Dataset: plantas_dataset (GitHub, Jonatttttttan/Projetos_DeepLearning_Python). Classes: arecaceae, bignoniaceae, euphorbiaceae, lauraceae, meliaceae, myrtaceae.

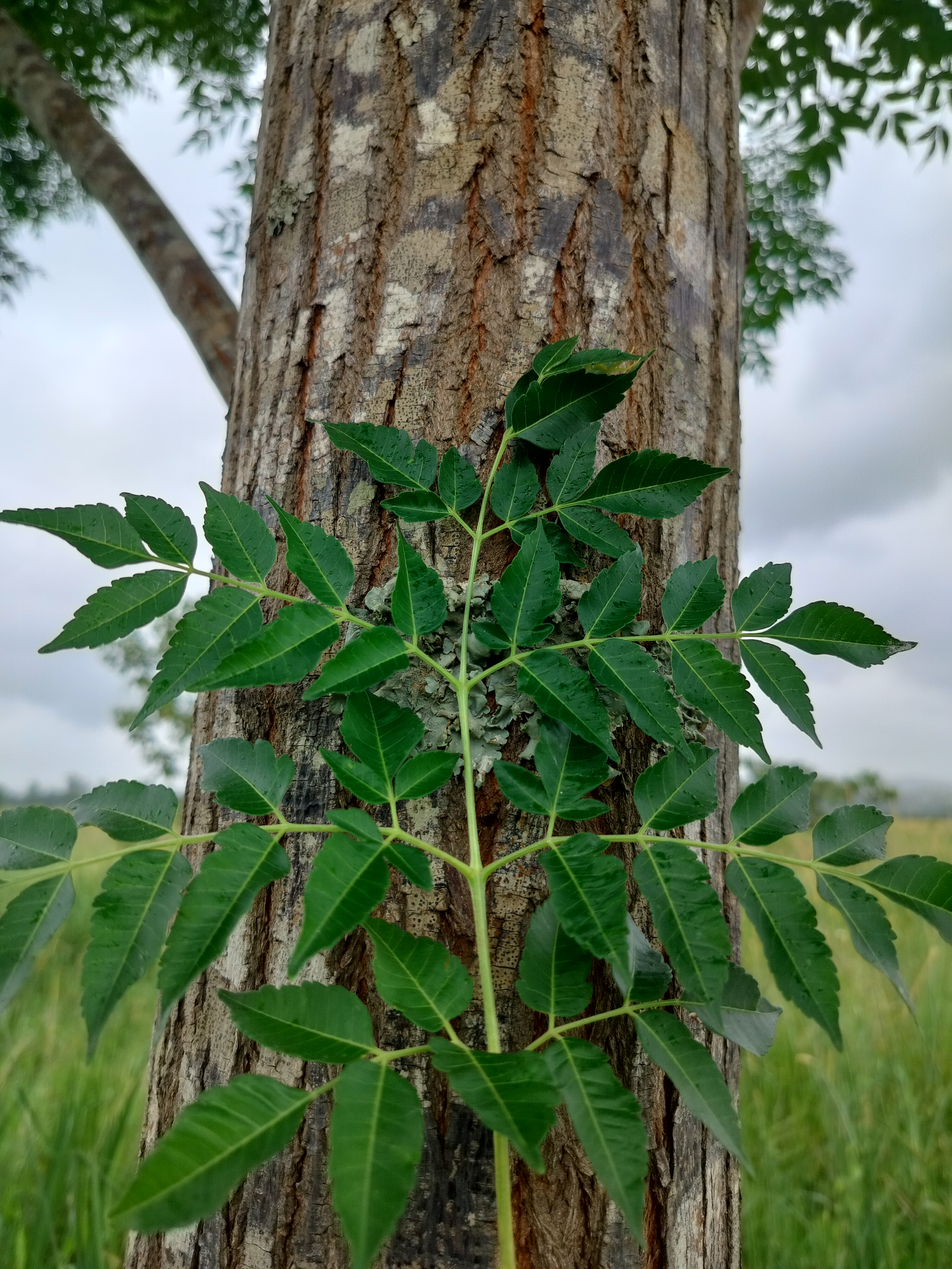
Label: meliaceae

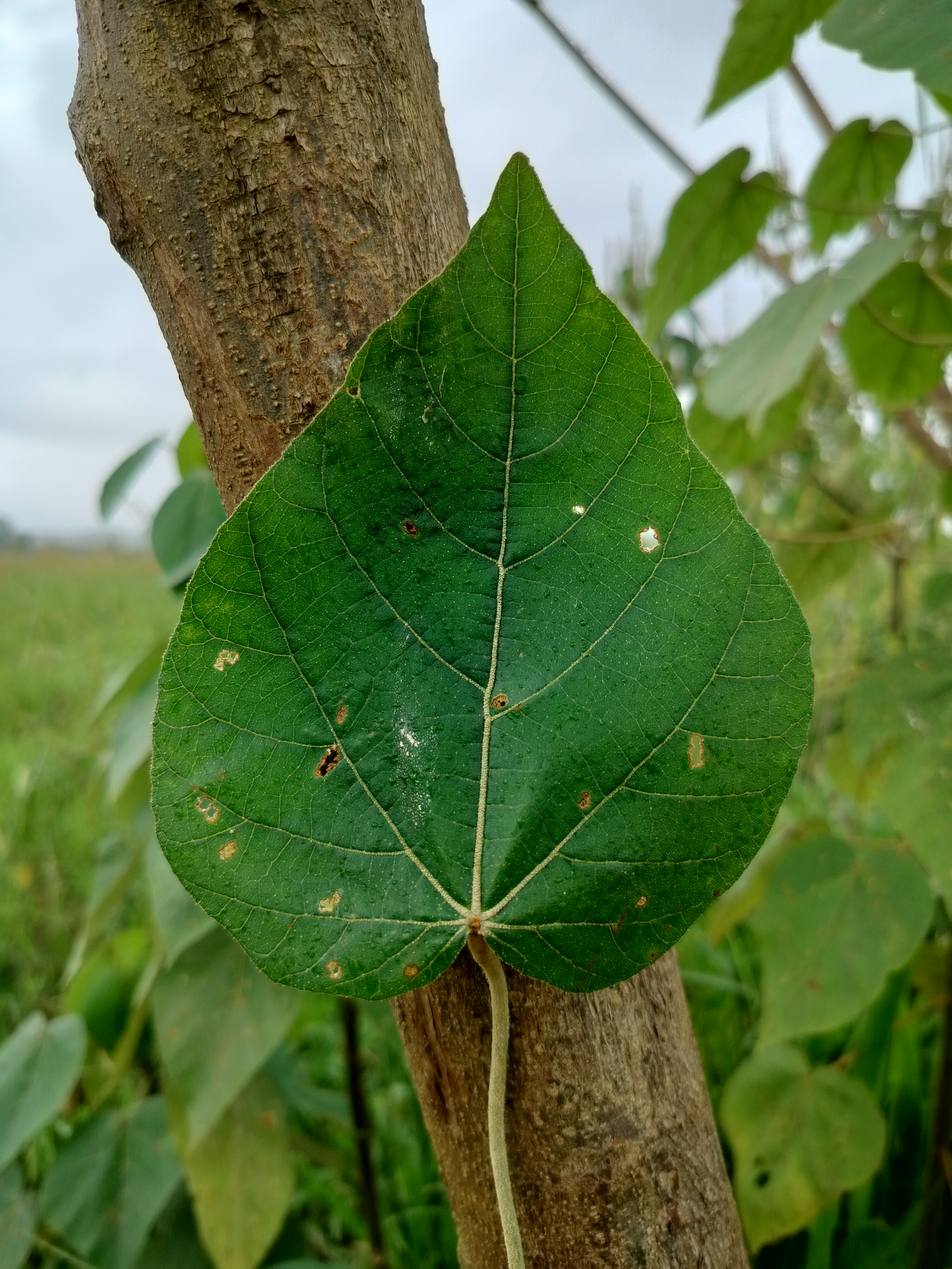
Label: euphorbiaceae

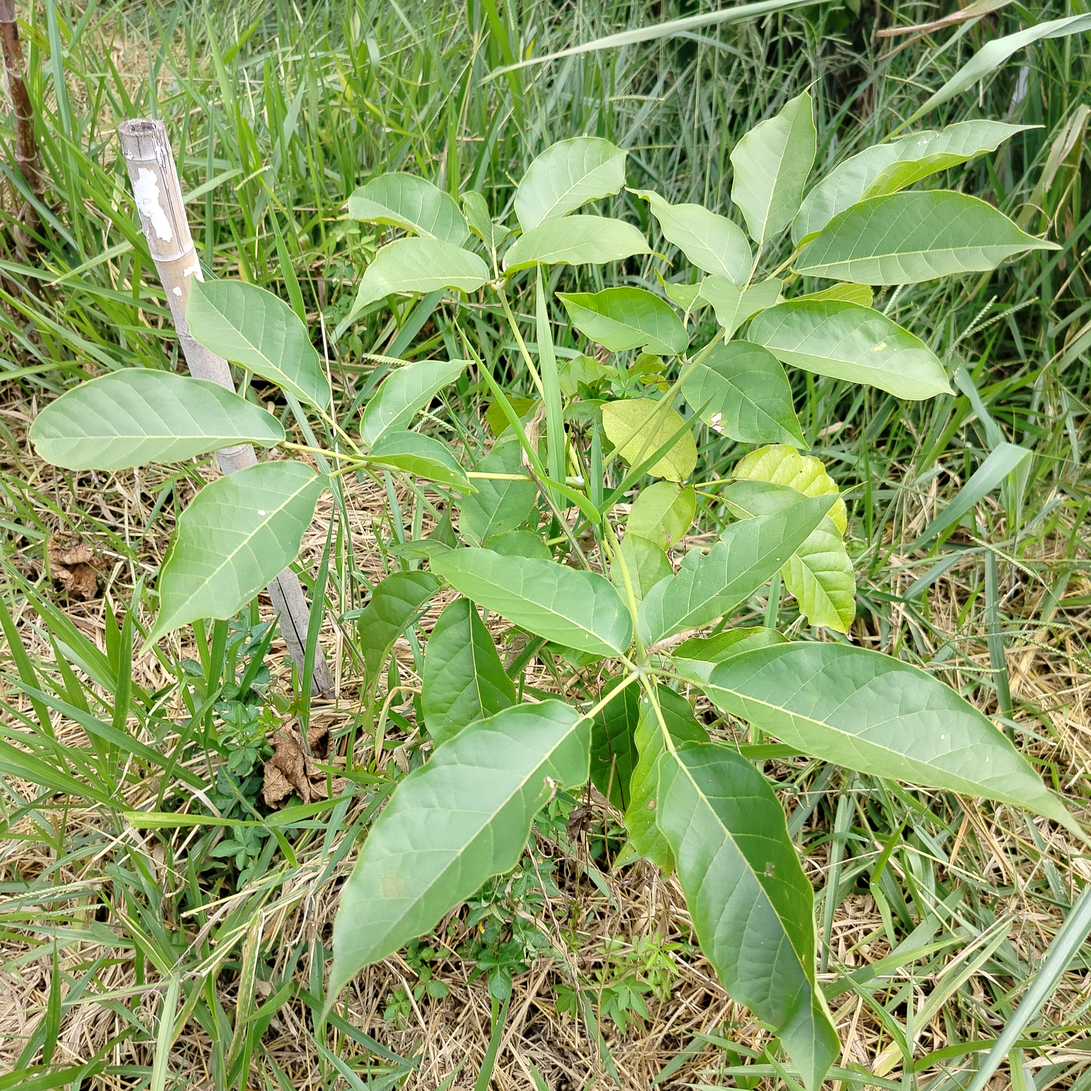
Label: bignoniaceae

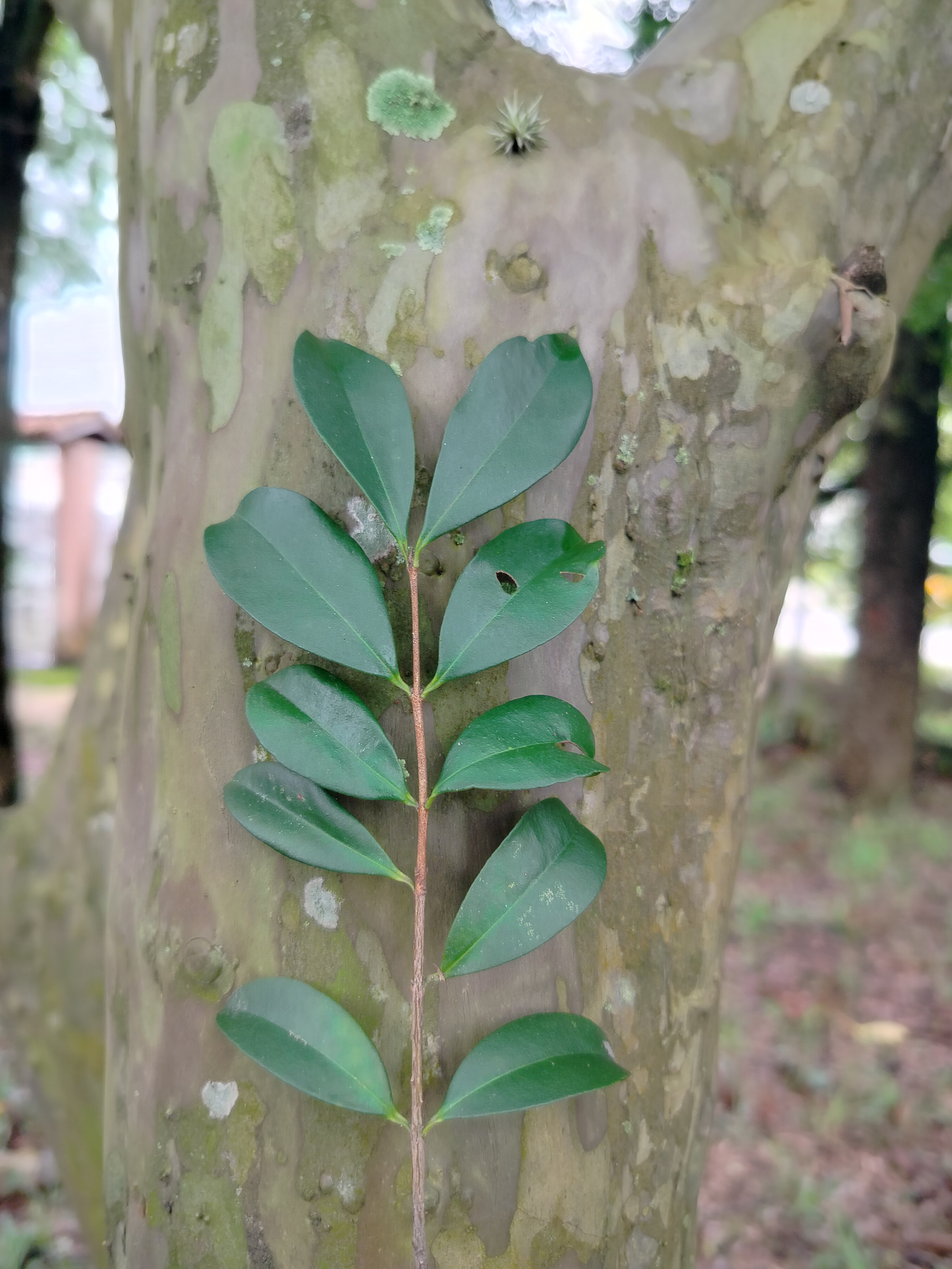
Label: myrtaceae

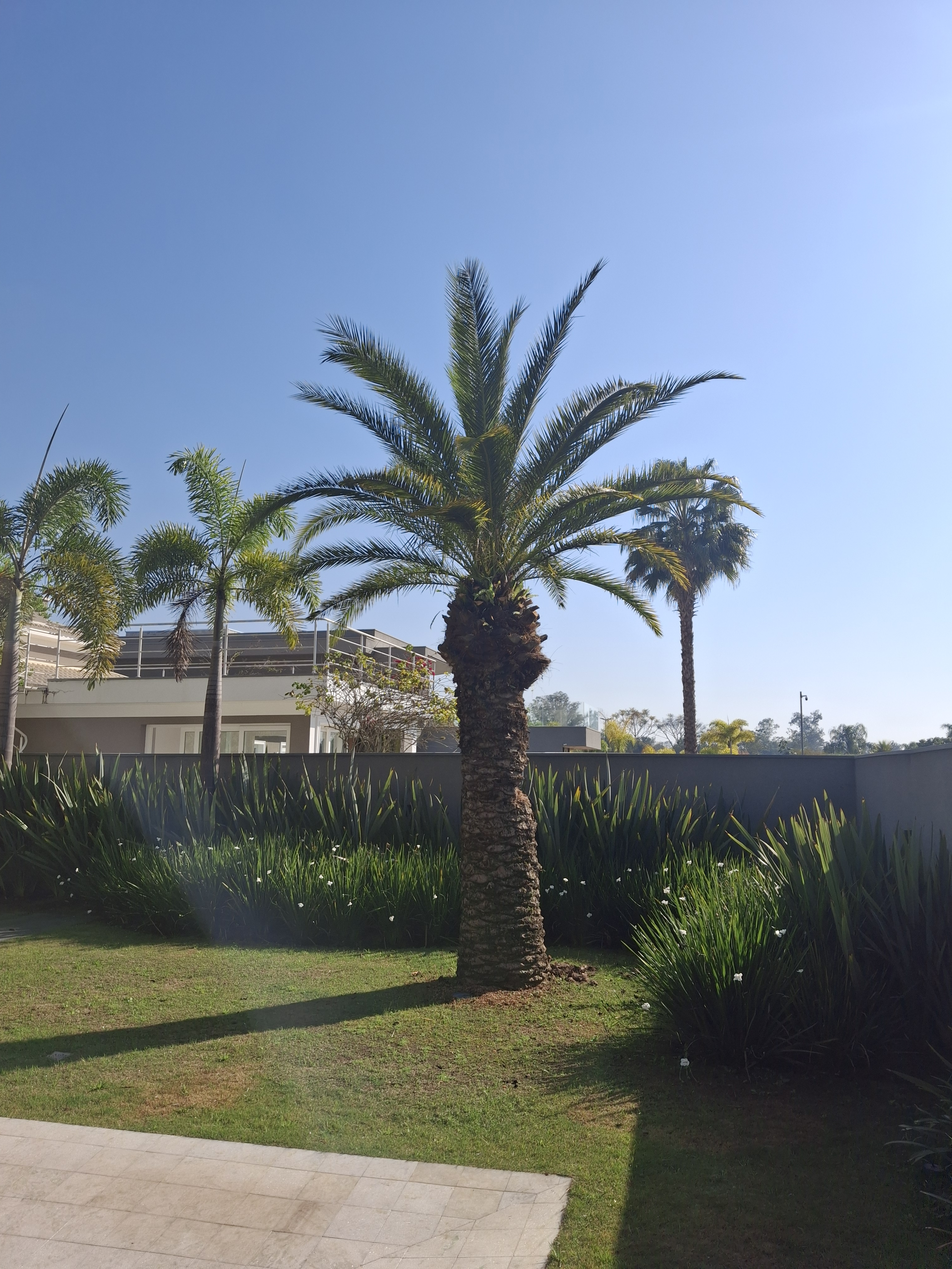
Label: arecaceae

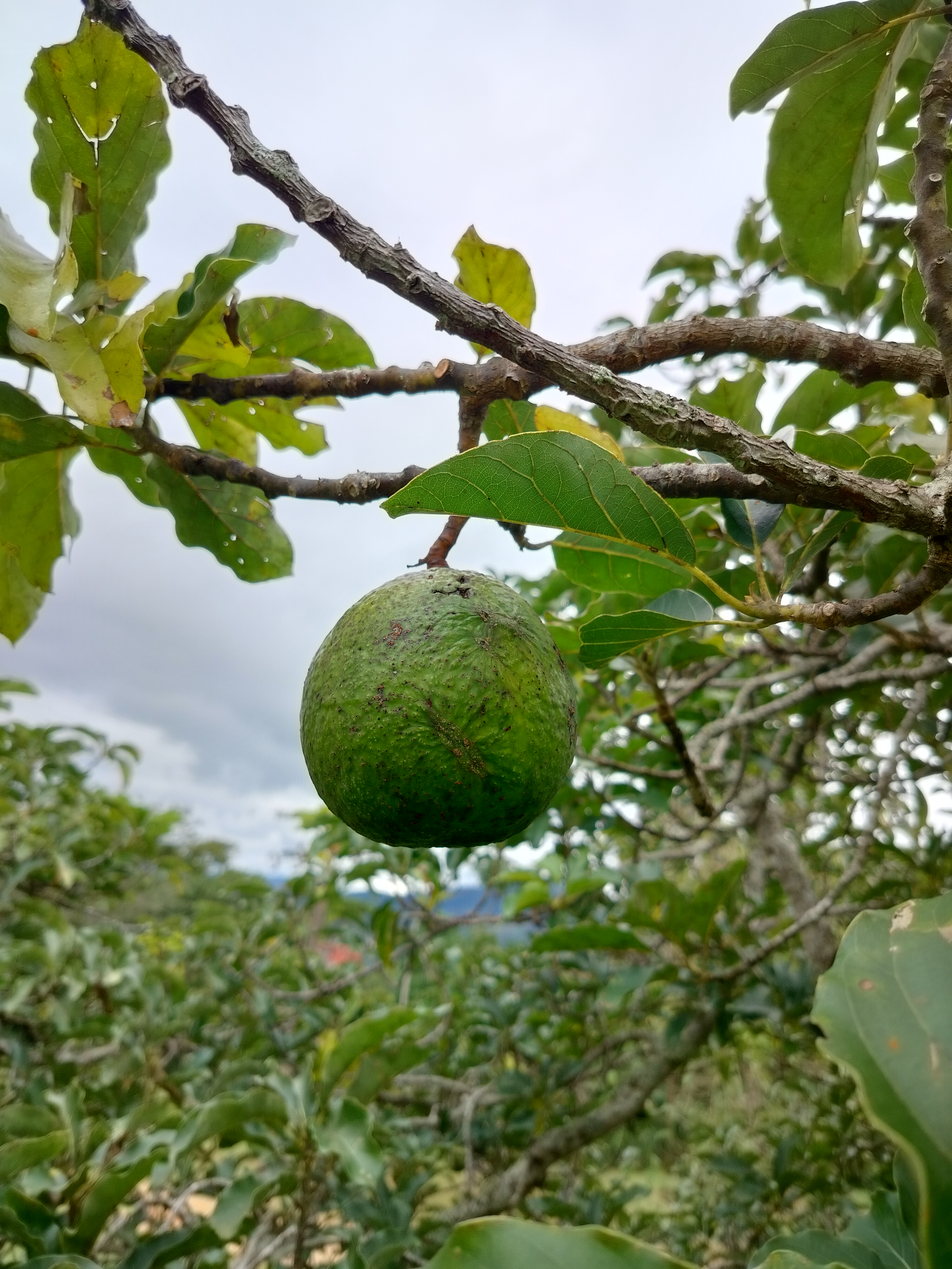
Label: lauraceae
